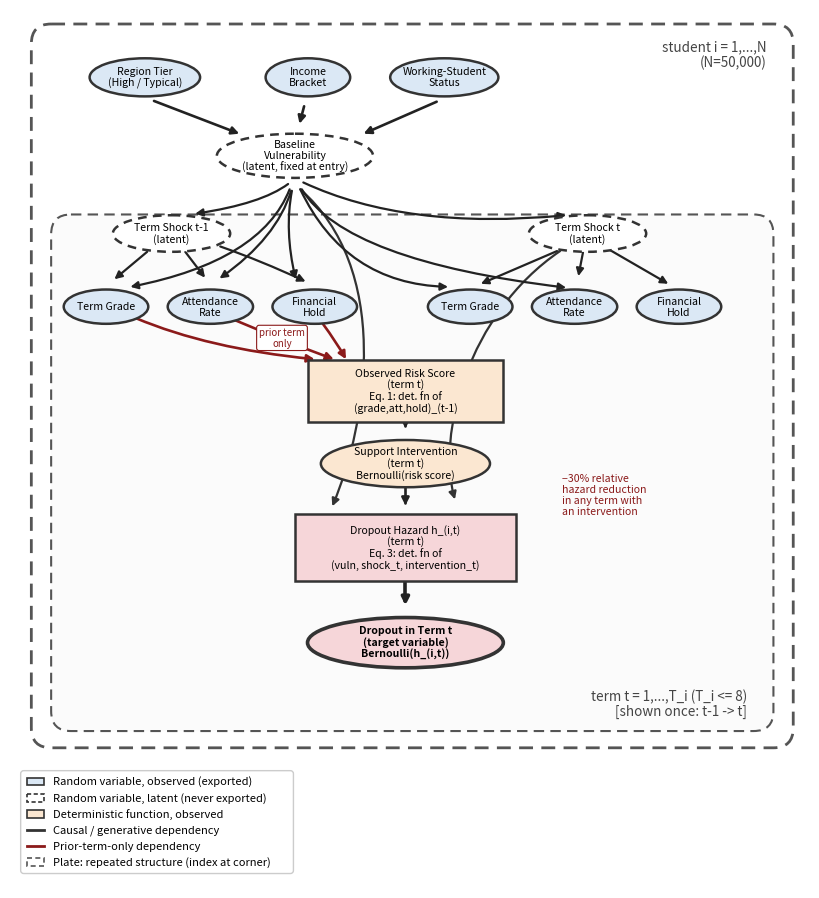

Generate this figure with matplotlib:
"""
Figure 2 -- Latent and observed causal structure (PGM / DAG) of the generative
model, SD-193 whitepaper.

Rebuilt with matplotlib. Edit the CONFIG section: node positions/sizes, labels,
colours, and the EDGES list (each edge is a cubic Bezier you can reshape).

Coordinates are "canvas pixels": origin top-left, x right, y DOWN,
canvas 1050 x 1153 (same aspect ratio as the 2400 x 2635 PNG in the paper).

Run:   python fig2_dag.py            -> figures/fig2_dag.png (+ .pdf, .svg)
"""
import os
import matplotlib
matplotlib.use("Agg")
import matplotlib.pyplot as plt
from matplotlib.patches import FancyBboxPatch, FancyArrowPatch, Ellipse, Rectangle
from matplotlib.path import Path

# ----------------------------------------------------------------- CONFIG ---
W, H = 1050, 1153
FIG_W_IN = 8.0
DPI = 300
OUT_DIR = "figures"
OUT_NAME = "fig2_dag"

EDGE = "#333333"
DARK = "#222222"
RED = "#8b1a1a"
TXT_GREY = "#444444"

# Phase colour-coding (same as Fig. 1)
C_OBS = "#dbe8f5"     # Phase 3 observables (exported random variables)
C_INT = "#fbe7d1"     # Phase 4 risk score / intervention
C_OUT = "#f6d6d9"     # Phase 5 hazard / dropout
C_LAT = "white"       # latent (never exported)

FS = 7.6              # node text
FS_NOTE = 8.2         # plate captions
FS_LEGEND = 8

# Ellipse nodes: key -> (cx, cy, width, height, fill, dashed?, linewidth, text, bold?)
ELLIPSES = {
    "region":  (177, 89, 145, 50, C_OBS, False, 1.8, "Region Tier\n(High / Typical)", False),
    "income":  (391, 89, 111, 50, C_OBS, False, 1.8, "Income\nBracket", False),
    "work":    (570, 89, 142, 50, C_OBS, False, 1.8, "Working-Student\nStatus", False),
    "vuln":    (374, 192, 205, 58, C_LAT, True, 1.8, "Baseline\nVulnerability\n(latent, fixed at entry)", False),
    "shock0":  (212, 294, 154, 48, C_LAT, True, 1.8, "Term Shock t-1\n(latent)", False),
    "shock1":  (758, 294, 154, 48, C_LAT, True, 1.8, "Term Shock t\n(latent)", False),
    "grade0":  (126, 390, 111, 45, C_OBS, False, 1.8, "Term Grade", False),
    "att0":    (263, 390, 112, 45, C_OBS, False, 1.8, "Attendance\nRate", False),
    "hold0":   (400, 390, 111, 45, C_OBS, False, 1.8, "Financial\nHold", False),
    "grade1":  (604, 390, 111, 45, C_OBS, False, 1.8, "Term Grade", False),
    "att1":    (741, 390, 112, 45, C_OBS, False, 1.8, "Attendance\nRate", False),
    "hold1":   (878, 390, 111, 45, C_OBS, False, 1.8, "Financial\nHold", False),
    "interv":  (519, 596, 222, 62, C_INT, False, 1.8, "Support Intervention\n(term t)\nBernoulli(risk score)", False),
    "dropout": (519, 831, 257, 66, C_OUT, False, 2.6, "Dropout in Term t\n(target variable)\nBernoulli(h_(i,t))", True),
}

# Rectangle nodes (deterministic functions): key -> (x0, y0, x1, y1, fill, text)
RECTS = {
    "risk":   (391, 460, 647, 541, C_INT,
               "Observed Risk Score\n(term t)\nEq. 1: det. fn of\n(grade,att,hold)_(t-1)"),
    "hazard": (374, 662, 664, 750, C_OUT,
               "Dropout Hazard h_(i,t)\n(term t)\nEq. 3: det. fn of\n(vuln, shock_t, intervention_t)"),
}

# Plates
OUTER_PLATE = (28, 19, 1028, 969)           # student i = 1..N
INNER_PLATE = (54, 269, 1002, 947)          # term t = 1..T_i  (light grey fill)

# Plate captions / notes: (x, y, text, ha, fontsize, colour, style)
TEXTS = [
    (993, 59, "student i = 1,...,N\n(N=50,000)", "right", FS_NOTE + 1.5, TXT_GREY, "italic"),
    (967, 911, "term t = 1,...,T_i (T_i <= 8)\n[shown once: t-1 -> t]", "right", FS_NOTE + 1.5, TXT_GREY, "italic"),
    (725, 637, "\u221230% relative\nhazard reduction\nin any term with\nan intervention", "left", 7.6, RED, "italic"),
]

# ----- Edges -----------------------------------------------------------------
# Each edge: (list of points, colour, linewidth, z)
#   2 points  -> straight line
#   3 points  -> quadratic Bezier (start, control, end)
#   4 points  -> cubic Bezier (start, c1, c2, end)
# The arrowhead is drawn at the LAST point. Edit the control points to reshape.
BLACK = DARK
EDGES = [
    # exogenous -> baseline vulnerability
    ([(189, 120), (301, 163)], BLACK, 1.9, 4),
    ([(386, 127), (380, 150)], BLACK, 1.9, 4),
    ([(560, 121), (464, 163)], BLACK, 1.9, 4),
    # vulnerability -> shocks' neighbourhood (drawn to the shock ellipses)
    ([(365, 229), (330, 255), (243, 268)], BLACK, 1.6, 4),
    ([(385, 227), (520, 290), (730, 270)], BLACK, 1.6, 4),
    # vulnerability -> term t-1 observables
    ([(367, 236), (330, 330), (158, 364)], BLACK, 1.6, 4),
    ([(369, 238), (350, 300), (275, 353)], BLACK, 1.6, 4),
    ([(370, 238), (360, 290), (375, 354)], BLACK, 1.6, 4),
    # vulnerability -> term t observables
    ([(381, 236), (440, 360), (575, 364)], BLACK, 1.6, 4),
    ([(383, 236), (440, 330), (730, 365)], BLACK, 1.6, 4),
    # vulnerability -> hazard (passes behind the risk score box)
    ([(381, 236), (500, 340), (470, 540), (423, 652)], "#333333", 1.6, 2),
    # shock t -> hazard (passes behind the risk score box)
    ([(722, 317), (600, 400), (560, 560), (584, 643)], "#333333", 1.6, 2),
    # shock t-1 -> its observables
    ([(180, 318), (137, 354)], BLACK, 1.6, 4),
    ([(230, 318), (256, 352)], BLACK, 1.6, 4),
    ([(276, 311), (330, 330), (388, 357)], BLACK, 1.6, 4),
    # shock t -> its observables
    ([(718, 317), (618, 360)], BLACK, 1.6, 4),
    ([(752, 319), (746, 350)], BLACK, 1.6, 4),
    ([(788, 316), (864, 360)], BLACK, 1.6, 4),
    # PRIOR-TERM-ONLY dependencies (red): term t-1 observables -> risk score
    ([(165, 405), (260, 445), (400, 459)], RED, 1.9, 4),
    ([(296, 408), (360, 435), (425, 459)], RED, 1.9, 4),
    ([(411, 413), (428, 436), (441, 459)], RED, 1.9, 4),
    # risk score -> intervention -> hazard -> dropout
    ([(519, 541), (519, 550)], BLACK, 1.9, 4),
    ([(519, 626), (519, 651)], BLACK, 1.9, 4),
    ([(519, 750), (519, 782)], BLACK, 2.6, 4),
]

# small boxed label on the red edges
PRIOR_LABEL = (357, 431, "prior term\nonly")

# Legend (bottom-left): box + rows (y, kind, label)
LEGEND_BOX = (14, 999, 372, 1134)
LEGEND_X0, LEGEND_X1 = 22, 44
LEGEND = [
    (1013, "rect_obs", "Random variable, observed (exported)"),
    (1035, "rect_lat", "Random variable, latent (never exported)"),
    (1056, "rect_det", "Deterministic function, observed"),
    (1077, "line_black", "Causal / generative dependency"),
    (1098, "line_red", "Prior-term-only dependency"),
    (1119, "plate", "Plate: repeated structure (index at corner)"),
]
# ------------------------------------------------------------- END CONFIG ---


def bezier_path(pts):
    n = len(pts)
    if n == 2:
        return Path(pts, [Path.MOVETO, Path.LINETO])
    if n == 3:
        return Path(pts, [Path.MOVETO, Path.CURVE3, Path.CURVE3])
    if n == 4:
        return Path(pts, [Path.MOVETO, Path.CURVE4, Path.CURVE4, Path.CURVE4])
    raise ValueError("an edge needs 2, 3 or 4 points")


def build():
    fig = plt.figure(figsize=(FIG_W_IN, FIG_W_IN * H / W), dpi=DPI)
    ax = fig.add_axes([0, 0, 1, 1])
    ax.set_xlim(0, W)
    ax.set_ylim(H, 0)
    ax.axis("off")

    def rbox(x0, y0, x1, y1, fc="none", ec=EDGE, lw=2.0, ls="-", r=24, z=1):
        ax.add_patch(FancyBboxPatch((x0 + r, y0 + r), (x1 - x0) - 2 * r, (y1 - y0) - 2 * r,
                                    boxstyle=f"round,pad={r}", fc=fc, ec=ec, lw=lw, ls=ls, zorder=z))

    # plates
    rbox(*OUTER_PLATE, ec="#555555", lw=2.0, ls=(0, (5, 3)), r=26, z=0.5)
    rbox(*INNER_PLATE, fc="#fbfbfb", ec="#555555", lw=1.5, ls=(0, (5, 3)), r=26, z=0.6)

    # edges first (so nodes sit on top where intended)
    for (pts, col, lw, z) in EDGES:
        ax.add_patch(FancyArrowPatch(path=bezier_path(pts), arrowstyle="-|>", mutation_scale=11,
                                     lw=lw, color=col, shrinkA=0, shrinkB=0, zorder=z))

    # ellipse nodes
    for key, (cx, cy, w, h, fc, dashed, lw, txt, bold) in ELLIPSES.items():
        ax.add_patch(Ellipse((cx, cy), w, h, fc=fc, ec=EDGE, lw=lw,
                             ls=(0, (3.5, 2.5)) if dashed else "-", zorder=5))
        ax.text(cx, cy, txt, ha="center", va="center", fontsize=FS, zorder=6,
                fontweight="bold" if bold else "normal", linespacing=1.1)

    # rectangle nodes
    for key, (x0, y0, x1, y1, fc, txt) in RECTS.items():
        ax.add_patch(Rectangle((x0, y0), x1 - x0, y1 - y0, fc=fc, ec=EDGE, lw=1.8, zorder=5))
        ax.text((x0 + x1) / 2, (y0 + y1) / 2, txt, ha="center", va="center",
                fontsize=FS, zorder=6, linespacing=1.1)

    # free text
    for (x, y, t, ha, fs, col, st) in TEXTS:
        ax.text(x, y, t, ha=ha, va="center", fontsize=fs, color=col, style=st,
                zorder=6, linespacing=1.1)

    # "prior term only" tag
    px, py, ptxt = PRIOR_LABEL
    ax.text(px, py, ptxt, ha="center", va="center", fontsize=7, color=RED, style="italic",
            zorder=8, linespacing=1.05,
            bbox=dict(boxstyle="round,pad=0.25", fc="white", ec=RED, lw=0.8))

    # legend
    ax.add_patch(FancyBboxPatch((LEGEND_BOX[0] + 4, LEGEND_BOX[1] + 4),
                                LEGEND_BOX[2] - LEGEND_BOX[0] - 8, LEGEND_BOX[3] - LEGEND_BOX[1] - 8,
                                boxstyle="round,pad=4", fc="white", ec="#cccccc", lw=1.0, zorder=3))
    for (y, kind, label) in LEGEND:
        x0, x1 = LEGEND_X0, LEGEND_X1
        if kind == "rect_obs":
            ax.add_patch(Rectangle((x0, y - 5), x1 - x0, 10, fc=C_OBS, ec=EDGE, lw=1.2, zorder=4))
        elif kind == "rect_lat":
            ax.add_patch(Rectangle((x0, y - 5), x1 - x0, 10, fc="white", ec=EDGE, lw=1.2,
                                   ls=(0, (2.5, 1.5)), zorder=4))
        elif kind == "rect_det":
            ax.add_patch(Rectangle((x0, y - 5), x1 - x0, 10, fc=C_INT, ec=EDGE, lw=1.2, zorder=4))
        elif kind == "line_black":
            ax.plot([x0, x1], [y, y], color="#333333", lw=2.0, zorder=4)
        elif kind == "line_red":
            ax.plot([x0, x1], [y, y], color=RED, lw=2.0, zorder=4)
        else:
            ax.add_patch(Rectangle((x0, y - 5), x1 - x0, 10, fc="none", ec="#555555", lw=1.2,
                                   ls=(0, (3, 2)), zorder=4))
        ax.text(x1 + 12, y, label, va="center", ha="left", fontsize=FS_LEGEND, zorder=4)
    return fig


if __name__ == "__main__":
    os.makedirs(OUT_DIR, exist_ok=True)
    fig = build()
    for ext in ("png", "pdf", "svg"):
        fig.savefig(os.path.join(OUT_DIR, f"{OUT_NAME}.{ext}"), dpi=DPI, facecolor="white")
    print("saved", os.path.join(OUT_DIR, OUT_NAME + ".png"))
